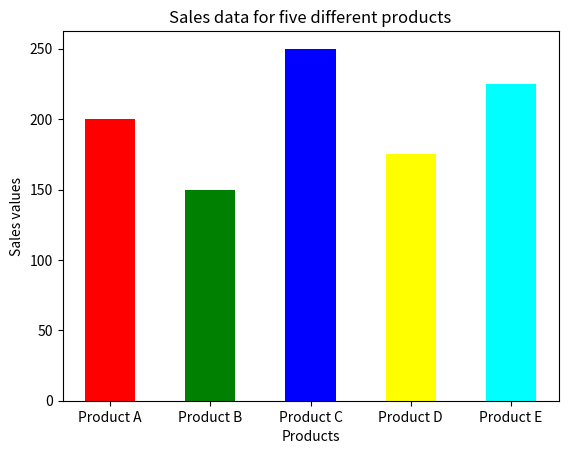

The matplotlib source for this figure:
import matplotlib.pyplot as plt

products = ['Product A', 'Product B', 'Product C', 'Product D', 'Product E']
values = [200, 150, 250, 175, 225]
colors = ["red", "green", "blue", "yellow", "cyan"]

plt.bar(products, values, color = colors, width = 0.5)
plt.title("Sales data for five different products")
plt.xlabel("Products")
plt.ylabel("Sales values")

plt.show()